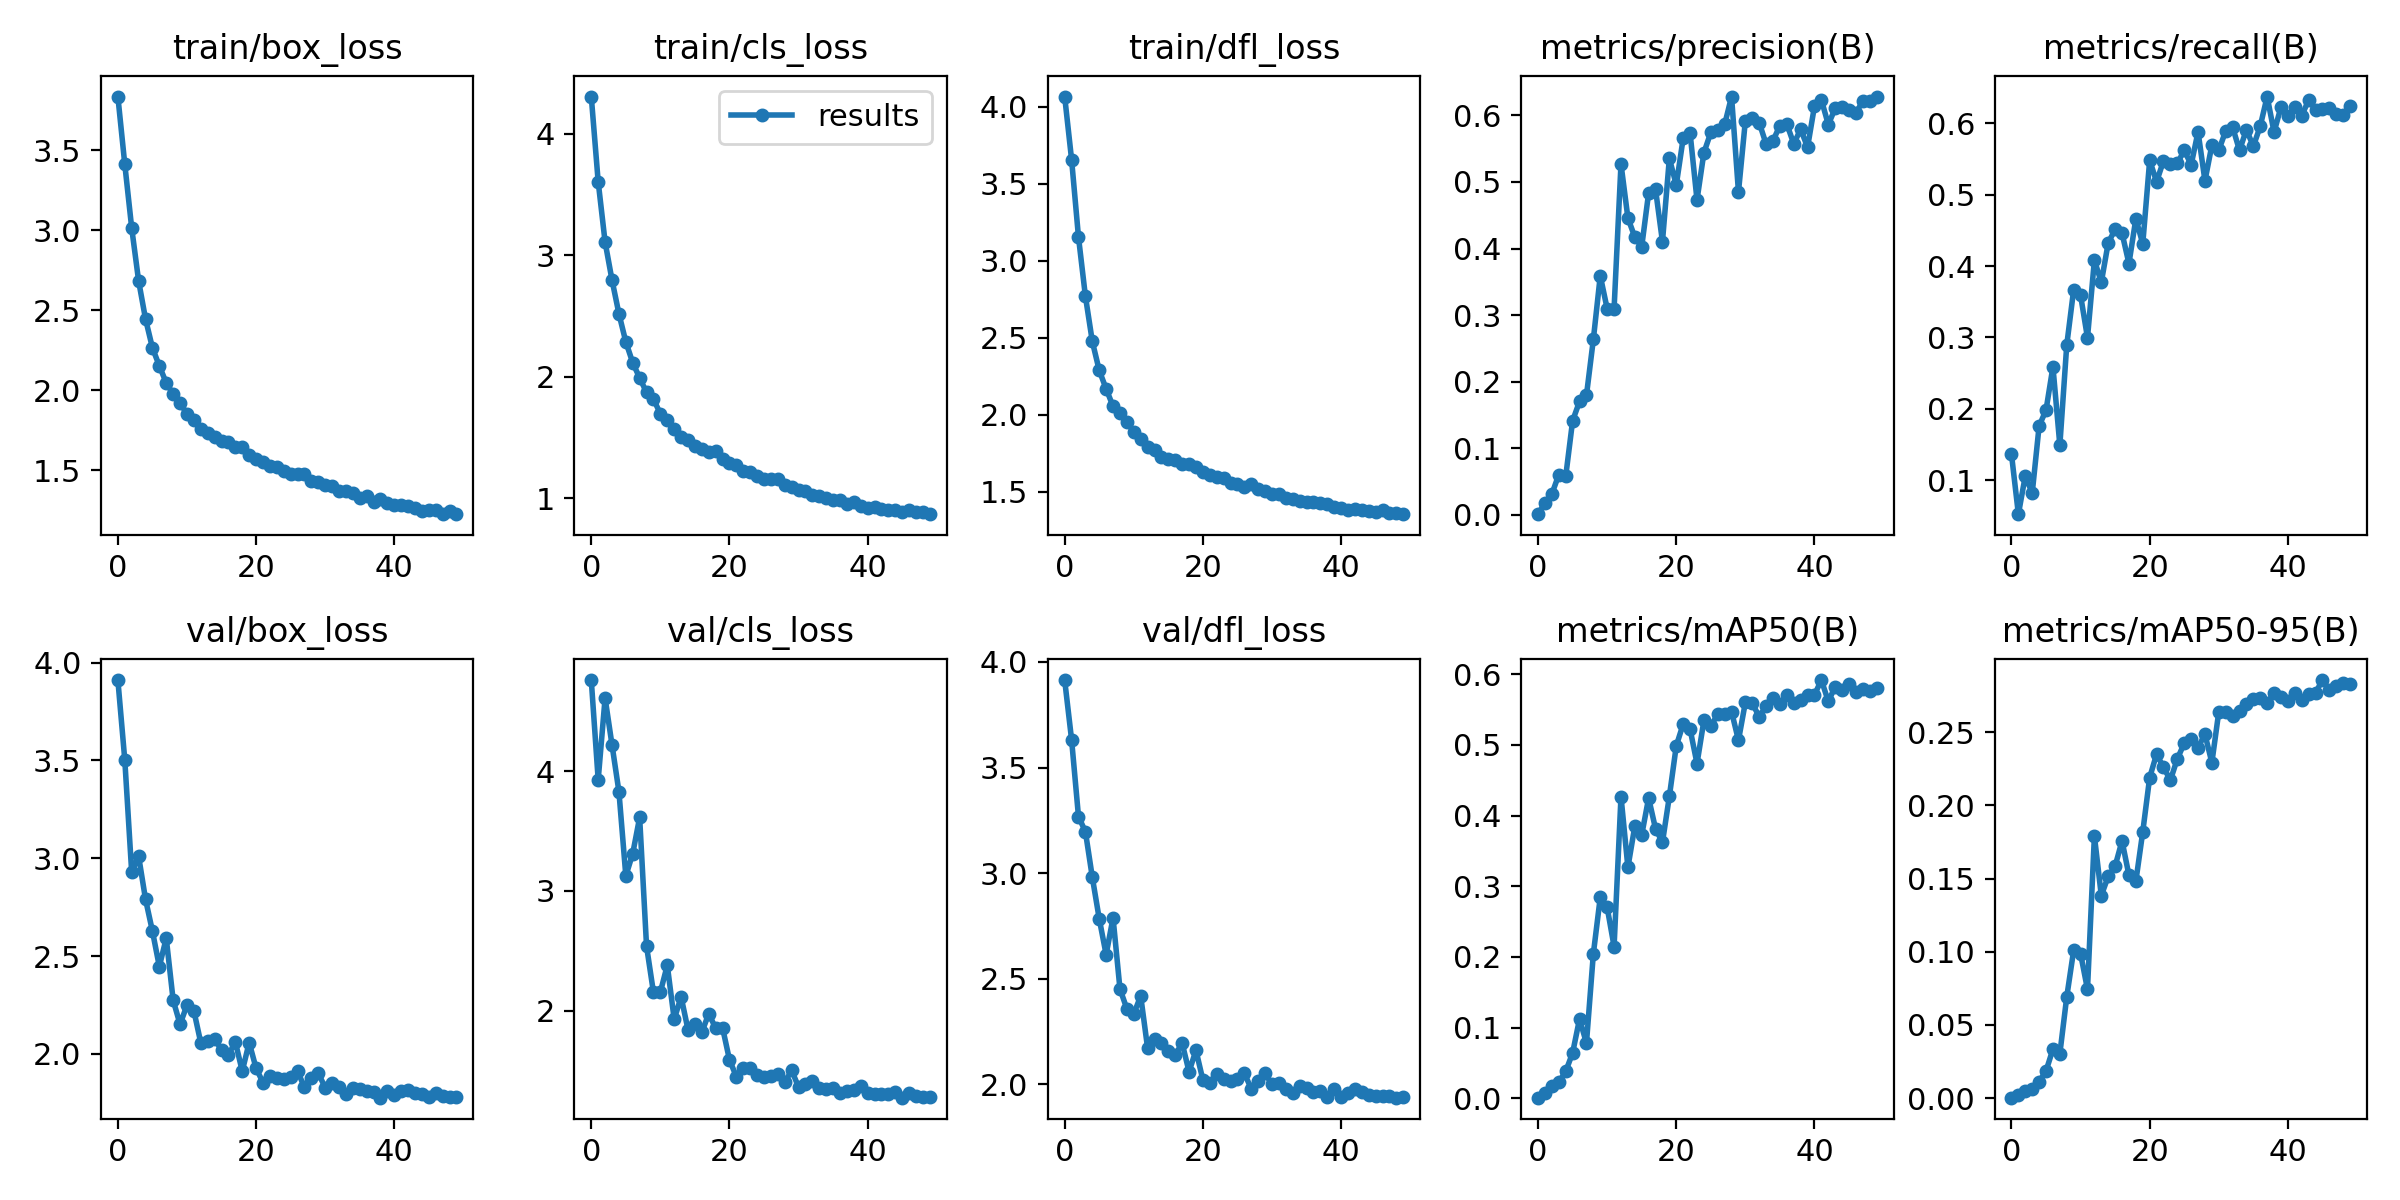

The data file committed next to this chart (first rows):
epoch, train/box_loss, train/cls_loss, train/dfl_loss, metrics/precision(B), metrics/recall(B), metrics/mAP50(B), metrics/mAP50-95(B), val/box_loss, val/cls_loss, val/dfl_loss, lr/pg0, lr/pg1, lr/pg2
0, 3.834, 4.306, 4.065, 0.00061, 0.1364, 0.001, 0.00038, 3.911, 4.763, 3.914, 0.0703, 0.0033, 0.0033
1, 3.411, 3.605, 3.656, 0.01812, 0.05242, 0.00775, 0.00219, 3.503, 3.929, 3.632, 0.04017, 0.006502, 0.006502
2, 3.013, 3.108, 3.152, 0.03102, 0.106, 0.01717, 0.00485, 2.928, 4.612, 3.267, 0.009902, 0.009572, 0.009572
3, 2.683, 2.795, 2.769, 0.06009, 0.08187, 0.02279, 0.00657, 3.011, 4.221, 3.196, 0.009406, 0.009406, 0.009406
4, 2.445, 2.518, 2.475, 0.05741, 0.1759, 0.03819, 0.01136, 2.791, 3.831, 2.98, 0.00936, 0.00936, 0.00936
5, 2.265, 2.286, 2.288, 0.1411, 0.1982, 0.06437, 0.0186, 2.628, 3.126, 2.784, 0.009295, 0.009295, 0.009295
6, 2.151, 2.115, 2.168, 0.17, 0.2589, 0.1124, 0.03355, 2.447, 3.313, 2.614, 0.009212, 0.009212, 0.009212
7, 2.046, 1.989, 2.055, 0.1792, 0.149, 0.07813, 0.03038, 2.592, 3.615, 2.788, 0.009112, 0.009112, 0.009112
8, 1.975, 1.87, 2.012, 0.2634, 0.2894, 0.2046, 0.06922, 2.275, 2.538, 2.451, 0.008994, 0.008994, 0.008994
9, 1.918, 1.814, 1.954, 0.359, 0.3669, 0.2844, 0.101, 2.151, 2.152, 2.357, 0.008859, 0.008859, 0.008859
10, 1.853, 1.694, 1.888, 0.3094, 0.359, 0.2701, 0.09868, 2.25, 2.155, 2.333, 0.008708, 0.008708, 0.008708
11, 1.814, 1.641, 1.844, 0.3097, 0.2996, 0.2148, 0.07434, 2.22, 2.379, 2.418, 0.008542, 0.008542, 0.008542
12, 1.755, 1.569, 1.793, 0.5271, 0.4082, 0.4269, 0.179, 2.057, 1.928, 2.171, 0.00836, 0.00836, 0.00836
13, 1.733, 1.5, 1.768, 0.4458, 0.3772, 0.3268, 0.1383, 2.064, 2.115, 2.215, 0.008164, 0.008164, 0.008164
14, 1.706, 1.482, 1.728, 0.4172, 0.4325, 0.385, 0.1515, 2.077, 1.84, 2.197, 0.007954, 0.007954, 0.007954
15, 1.685, 1.427, 1.716, 0.4028, 0.4513, 0.3727, 0.1585, 2.02, 1.885, 2.159, 0.007731, 0.007731, 0.007731
16, 1.677, 1.408, 1.706, 0.4836, 0.4461, 0.4249, 0.1757, 1.996, 1.819, 2.139, 0.007497, 0.007497, 0.007497
17, 1.646, 1.382, 1.679, 0.4887, 0.4035, 0.3812, 0.1522, 2.061, 1.974, 2.195, 0.007252, 0.007252, 0.007252
18, 1.647, 1.388, 1.68, 0.4104, 0.4663, 0.3622, 0.1482, 1.912, 1.853, 2.059, 0.006996, 0.006996, 0.006996
19, 1.598, 1.325, 1.659, 0.5355, 0.4312, 0.4272, 0.1819, 2.058, 1.857, 2.161, 0.006732, 0.006732, 0.006732
20, 1.569, 1.291, 1.626, 0.4955, 0.5481, 0.4986, 0.219, 1.927, 1.589, 2.02, 0.00646, 0.00646, 0.00646
21, 1.552, 1.276, 1.608, 0.5658, 0.5181, 0.5295, 0.2349, 1.854, 1.448, 2.004, 0.006181, 0.006181, 0.006181
22, 1.525, 1.224, 1.594, 0.5735, 0.5474, 0.5222, 0.2258, 1.889, 1.518, 2.051, 0.005896, 0.005896, 0.005896
23, 1.52, 1.212, 1.588, 0.473, 0.5423, 0.4735, 0.2172, 1.879, 1.52, 2.025, 0.005606, 0.005606, 0.005606
24, 1.492, 1.181, 1.558, 0.5441, 0.5437, 0.5346, 0.2317, 1.874, 1.461, 2.015, 0.005313, 0.005313, 0.005313
25, 1.478, 1.16, 1.548, 0.5745, 0.5622, 0.5264, 0.2423, 1.884, 1.442, 2.023, 0.005018, 0.005018, 0.005018
26, 1.476, 1.158, 1.534, 0.5778, 0.5418, 0.5435, 0.2453, 1.913, 1.457, 2.051, 0.004722, 0.004722, 0.004722
27, 1.476, 1.159, 1.549, 0.5865, 0.588, 0.5435, 0.2394, 1.829, 1.472, 1.98, 0.004425, 0.004425, 0.004425
28, 1.431, 1.108, 1.517, 0.6283, 0.5195, 0.5471, 0.2485, 1.875, 1.399, 2.018, 0.00413, 0.00413, 0.00413
29, 1.424, 1.094, 1.507, 0.485, 0.5693, 0.5064, 0.2291, 1.901, 1.502, 2.052, 0.003837, 0.003837, 0.003837
30, 1.409, 1.07, 1.486, 0.5923, 0.5623, 0.5603, 0.2638, 1.828, 1.36, 1.999, 0.003547, 0.003547, 0.003547
31, 1.4, 1.06, 1.483, 0.5957, 0.5893, 0.5586, 0.2637, 1.854, 1.39, 2.005, 0.003263, 0.003263, 0.003263
32, 1.37, 1.026, 1.462, 0.5892, 0.5947, 0.54, 0.2608, 1.831, 1.415, 1.975, 0.002984, 0.002984, 0.002984
33, 1.368, 1.016, 1.456, 0.5571, 0.562, 0.5545, 0.2643, 1.796, 1.35, 1.959, 0.002711, 0.002711, 0.002711
34, 1.359, 1.004, 1.443, 0.5622, 0.591, 0.5657, 0.2689, 1.828, 1.343, 1.993, 0.002447, 0.002447, 0.002447
35, 1.324, 0.9874, 1.432, 0.5848, 0.5677, 0.5577, 0.2722, 1.819, 1.356, 1.984, 0.002192, 0.002192, 0.002192
36, 1.338, 0.9823, 1.431, 0.5871, 0.5959, 0.5709, 0.2732, 1.811, 1.312, 1.964, 0.001946, 0.001946, 0.001946
37, 1.301, 0.9503, 1.425, 0.5574, 0.6375, 0.5597, 0.2695, 1.806, 1.327, 1.967, 0.001712, 0.001712, 0.001712
38, 1.319, 0.965, 1.423, 0.5793, 0.5875, 0.5639, 0.2769, 1.777, 1.34, 1.939, 0.001489, 0.001489, 0.001489
39, 1.292, 0.9335, 1.403, 0.5523, 0.6228, 0.5704, 0.2739, 1.81, 1.366, 1.975, 0.00128, 0.00128, 0.00128
40, 1.28, 0.9222, 1.393, 0.614, 0.6107, 0.5708, 0.271, 1.792, 1.31, 1.938, 0.001084, 0.001084, 0.001084
41, 1.282, 0.923, 1.379, 0.6235, 0.623, 0.5917, 0.2764, 1.811, 1.301, 1.96, 0.0009017, 0.0009017, 0.0009017
42, 1.279, 0.9109, 1.387, 0.5864, 0.6108, 0.5616, 0.2722, 1.815, 1.306, 1.977, 0.000735, 0.000735, 0.000735
43, 1.263, 0.9023, 1.381, 0.6107, 0.6322, 0.5823, 0.2757, 1.8, 1.304, 1.962, 0.000584, 0.000584, 0.000584
44, 1.248, 0.9051, 1.377, 0.6127, 0.6188, 0.577, 0.2768, 1.797, 1.316, 1.948, 0.0004494, 0.0004494, 0.0004494
45, 1.252, 0.8891, 1.371, 0.6087, 0.6199, 0.5863, 0.2855, 1.78, 1.272, 1.943, 0.0003316, 0.0003316, 0.0003316
46, 1.251, 0.9038, 1.38, 0.6039, 0.6218, 0.5748, 0.2788, 1.802, 1.309, 1.945, 0.0002311, 0.0002311, 0.0002311
47, 1.229, 0.887, 1.361, 0.6216, 0.6134, 0.5793, 0.2813, 1.788, 1.286, 1.943, 0.0001483, 0.0001483, 0.0001483
48, 1.244, 0.8892, 1.364, 0.6215, 0.6113, 0.5757, 0.2832, 1.778, 1.275, 1.936, 8.3633e-05, 8.3633e-05, 8.3633e-05
49, 1.225, 0.8676, 1.354, 0.6284, 0.6241, 0.5805, 0.2829, 1.782, 1.28, 1.94, 3.7231e-05, 3.7231e-05, 3.7231e-05
